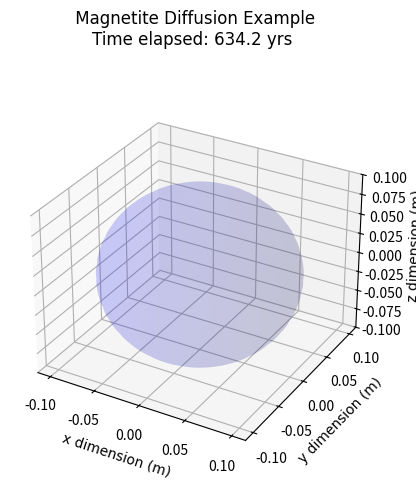

Here is the Python script that generated this plot:
# -*- coding: utf-8 -*-
"""
Created on Wed Apr 20 11:59:58 2016

@author: ryanstoner

Model to calculate diffusion of He out of Magnetite at high diffusivities
relative to the production of He. Magnetite model from Blackburn et al. (2007)
"""

"""
Initialize
"""

import numpy as np
import matplotlib.pyplot as plt

# Setting up initial parameters for simple Arrhenius equation.
a = 0.0001                        # Grain size [m], 100 microns radius
D0a2 = 10**6.8                    # Diffusivity [s^-1] @ "infinite" temp. norm. 
                                  # to grain size.
Ea = 220*10**3                    # Arrhenius activation energy [J/mol]

T = 673                           # Temperature [K]
R = 8.1345                        # Ideal gas constant [J/Kmol]
Ndpart = 10**(-8)                 # Partial pressure of He [Pa]

# Grain dimensions
rmin = 0                          # Minimum radius [m]
rmax = np.copy(a)                 # Radius [m]
dr = 10**-6                       # Distance step [m]
r = np.arange(rmin, rmax,dr)      # Radius array [m]
Nd = np.zeros(len(r))             # Array of concentration [m]
Nd.fill(Ndpart)

# Calculate diffusivity to evalue stability to find time step.
D = D0a2*np.exp(-Ea/(R*T))        # Diffusivity [m^2/s]
dttheory = (dr**2)/(2*D*a**2)     # Max. time step for stability [s]
dt = 10**6                        # Actual time step [s], approx. 30 yrs
if dttheory<=dt:                  # Check if dt is too small and poss. print
    print('Unstable code. Time step too large')
    
"""
Loop
"""   
total_time = 2*10**10             # Time for diffusion to take place (s)
pltint = 800                      # Number of loops between plots
time = np.arange(0,total_time,dt) # Time array, t         
dNdr = np.zeros(len(Nd)-1)        # Empty flux array for 2/r*dN/dr term
d2Ndr2 = np.zeros(len(Nd)-1)      # Empty flux array for d^2N/dr^2 term
q = np.zeros(len(Nd))             # Empty diff array for d^2N/dr^2 term
Ndlen = len(Nd)                   # Length of Nd just to save time later
counter = 0                       # Count which loop we're on

for i in np.array(time):
    
    # First find flux for 2/r dN/dr term. Also find gradient for first term.
    # Then find gradient for d^2N/dr^2. Gradient also accounts for first term.
    dNdr[1:] = (Nd[2:Ndlen]-\
    Nd[0:Ndlen-2])/(2*dr)
    dNdr[0]=(dNdr[1]-dNdr[0])/2*dr
    # d2Ndr2 = np.gradient(Nd)[0:Ndlen-1]/(dr**2)
    q[1:] = np.diff(Nd)/dr
    d2Ndr2 = np.diff(q)/dr    
    
    # Calculate change in concentration over time.    
    dNdt = D*a**2*(d2Ndr2+(2/r[1:Ndlen])*dNdr)
    
    Nd[:(Ndlen-1)] += dNdt*dt
    Nd[Ndlen-1] = 0
    
    # Plotting at interval specified by pltint
    counter += 1
    if counter % pltint==0:
        
        # Create figure
        fig = plt.figure(1)
        plt.clf()

        ax = fig.add_subplot(111, projection='3d')
        
        # Converting to spherical coordinates
        u = np.linspace(0, 2 * np.pi, 100)
        v = np.linspace(0, np.pi, 100)
        
        # Coords. for outer sphere marking surface of the grain
        x = (rmax) * np.outer(np.cos(u), np.sin(v))
        y = (rmax) * np.outer(np.sin(u), np.sin(v))
        z = (rmax) * np.outer(np.ones(np.size(u)), np.cos(v))
        
        # Using to convert from m to mm in plotting
        scaling_factor = 1000
        ax.plot_surface(x*scaling_factor, y*scaling_factor, z*scaling_factor\
        ,rstride=4, cstride=4, color='b', alpha=0.1)
        
        # Finding areas where the concentration is 1/2 of the initial conc.
        contour_index_range = np.where(Ndpart- Nd<Ndpart*0.9)
        

        # Error will arise if the inner circle is 0 because amax will fail
        try:
            contour_index = np.amax(contour_index_range)
            x = rmax*(r[contour_index-1]/rmax) * np.outer(np.cos(u), np.sin(v))
            y = rmax*(r[contour_index-1]/rmax) * np.outer(np.sin(u), np.sin(v))
            z = rmax*(r[contour_index-1]/rmax) * np.outer(np.ones(np.size(u)),np.cos(v))
            ax.plot_surface(x*scaling_factor, y*scaling_factor,\
            z*scaling_factor,  rstride=4, cstride=4, color='hotpink',alpha=1)
        except ValueError:
            pass
        
        # Setting plotting details
        titlefont = {'fontname':'Verdana'}
        font = {'family': 'serif',
        'color':  'darkred',
        'weight': 'normal',
        'size': 16,
        }
        ax.set_xlabel('x dimension (m)',**titlefont)
        ax.set_ylabel('y dimension (m)',**titlefont)
        ax.set_zlabel('z dimension (m)',**titlefont)
        ax.set_zlim(-a*scaling_factor, a*scaling_factor)
        time_string = str(round(i/(31.536*10**6),1))
        title = plt.title(' Magnetite Diffusion Example \n'+
        'Time elapsed: ' + time_string + ' yrs \n \n',**titlefont)   
        
        plt.pause(0.001)        
        plt.draw()  







    
    
    
    
   

